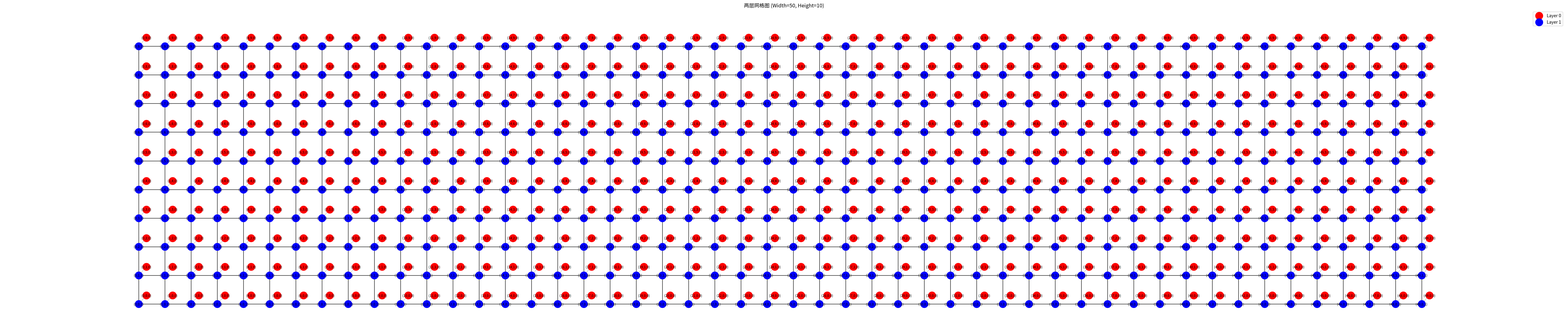
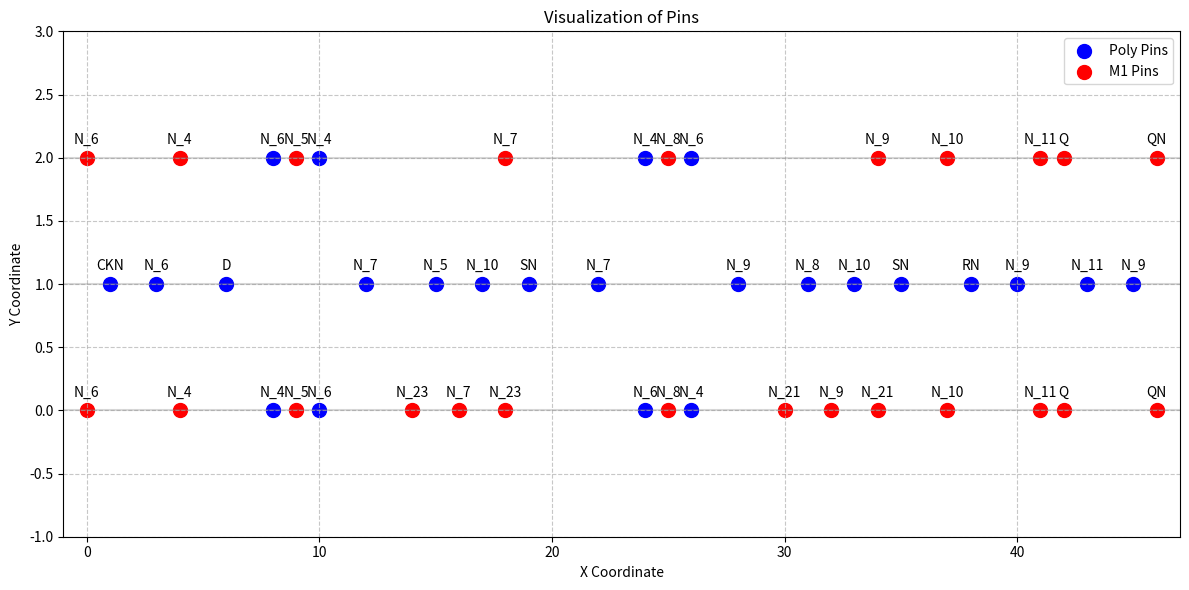

Source code (Python) for these figures, in order:
nets = {'N_6': [(3, 0, 0),
  (10, 0, 0),
  (0, 0, 1),
  (24, 0, 0),
  (3, 1, 0),
  (8, 1, 0),
  (0, 1, 1),
  (26, 1, 0)],
 'N_4': [(4, 0, 1), (8, 0, 0), (26, 0, 0), (4, 1, 1), (10, 1, 0), (24, 1, 0)],
 'D': [(6, 0, 0), (6, 1, 0)],
 'N_5': [(9, 0, 1), (9, 0, 1), (15, 0, 0), (9, 1, 1), (9, 1, 1), (15, 1, 0)],
 'N_7': [(12, 0, 0),
  (16, 0, 1),
  (16, 0, 1),
  (22, 0, 0),
  (12, 1, 0),
  (18, 1, 1),
  (18, 1, 1),
  (22, 1, 0)],
 'CKN': [(1, 0, 0), (1, 1, 0)],
 'N_23': [(14, 0, 1), (18, 0, 1), (18, 0, 1)],
 'N_10': [(17, 0, 0),
  (33, 0, 0),
  (37, 0, 1),
  (17, 1, 0),
  (33, 1, 0),
  (37, 1, 1)],
 'SN': [(19, 0, 0), (35, 0, 0), (19, 1, 0), (35, 1, 0)],
 'N_8': [(25, 0, 1),
  (25, 0, 1),
  (31, 0, 0),
  (25, 1, 1),
  (25, 1, 1),
  (31, 1, 0)],
 'N_9': [(28, 0, 0),
  (32, 0, 1),
  (32, 0, 1),
  (45, 0, 0),
  (40, 0, 0),
  (28, 1, 0),
  (34, 1, 1),
  (34, 1, 1),
  (45, 1, 0),
  (40, 1, 0)],
 'N_21': [(34, 0, 1), (34, 0, 1), (30, 0, 1)],
 'QN': [(46, 0, 1), (46, 1, 1)],
 'RN': [(38, 0, 0), (38, 1, 0)],
 'N_11': [(41, 0, 1), (43, 0, 0), (41, 1, 1), (43, 1, 0)],
 'Q': [(42, 0, 1), (42, 1, 1)]}

max_height = 10
max_width = 46
mid_height = 5

new_nets = {}
for k,v in nets.items():
    new_v = []
    for t in v:
        if t[1] == 1:
            new_v.append((t[0],max_height-2,t[2]))
        else:
            new_v.append((t[0],1,t[2]))
    new_nets[k] = new_v






import networkx as nx
import matplotlib.pyplot as plt

def create_two_layer_grid(width, height):
    """
    创建一个两层的网格图
    
    参数:
    width (int): 网格的宽度
    height (int): 网格的高度
    
    返回:
    networkx.Graph: 生成的两层网格图
    """
    G = nx.Graph()
    
    # 添加所有节点
    for layer in [0, 1]:
        for x in range(width):
            for y in range(height):
                G.add_node((x, y, layer))
    
    # 在第1层添加相邻节点之间的边
    for x in range(width):
        for y in range(height):
            # 水平边
            if x < width - 1:
                G.add_edge((x, y, 1), (x + 1, y, 1))
            # 垂直边
            if y < height - 1:
                G.add_edge((x, y, 1), (x, y + 1, 1))
    
    # 添加两层之间的垂直连接（相同x,y坐标的节点）
    for x in range(width):
        for y in range(height):
            G.add_edge((x, y, 0), (x, y, 1))
    
    return G

def visualize_two_layer_grid(G, width, height):
    """可视化两层网格图，使两层节点具有错落感，并且图形大小根据网格尺寸调整"""
    pos = {}
    offset = 0.3  # 斜向偏移量
    
    # 为每个节点计算位置，第0层节点位于第1层节点的斜上方
    for x in range(width):
        for y in range(height):
            pos[(x, y, 1)] = (x, y)  # 第1层节点保持原始位置
            pos[(x, y, 0)] = (x + offset, y + offset)  # 第0层节点位于斜上方
    
    # 根据网格的宽高比调整图形大小，添加额外空间以容纳标签
    # aspect_ratio = (width + 1) / (height + 1)  # 增加1以考虑标签空间
    fig_width = width + 1  # 基础宽度
    fig_height = height + 1
    
    # 创建图形
    plt.figure(figsize=(fig_width, fig_height))
    
    # 绘制第0层节点（红色）
    nx.draw_networkx_nodes(
        G, pos, 
        nodelist=[(x, y, 0) for x in range(width) for y in range(height)],
        node_color='r', node_size=300, label='Layer 0'
    )
    
    # 绘制第1层节点（蓝色）
    nx.draw_networkx_nodes(
        G, pos, 
        nodelist=[(x, y, 1) for x in range(width) for y in range(height)],
        node_color='b', node_size=300, label='Layer 1'
    )
    
    # 绘制层间连接（灰色）
    inter_edges = [((x, y, 0), (x, y, 1)) for x in range(width) for y in range(height)]
    nx.draw_networkx_edges(G, pos, edgelist=inter_edges, edge_color='gray', alpha=0.5)
    
    # 绘制第1层内部连接（黑色）
    intra_edges = [e for e in G.edges() if e[0][2] == 1 and e[1][2] == 1]
    nx.draw_networkx_edges(G, pos, edgelist=intra_edges, edge_color='black')
    
    # 绘制节点标签
    labels = {(x, y, layer): f"({x},{y},{layer})" for layer in [0, 1] for x in range(width) for y in range(height)}
    nx.draw_networkx_labels(G, pos, labels, font_size=8)
    
    plt.title(f"两层网格图 (Width={width}, Height={height})")
    plt.axis('off')
    plt.legend()
    plt.tight_layout()
    plt.show()

if __name__ == "__main__":
    # 设置网格尺寸
    width = 50  # 尝试不同的宽度和高度
    height = 10
    
    # 创建并可视化网格图
    G = create_two_layer_grid(width, height)
    visualize_two_layer_grid(G, width, height)
    
    # 打印一些图的基本信息
    print(f"图中节点总数: {G.number_of_nodes()}")
    print(f"图中边的总数: {G.number_of_edges()}")    








import matplotlib.pyplot as plt
from matplotlib.patches import Rectangle

# Define the data
data = {0: {'cross': ['N_6'], 'pin': [('N_6', (0, 2, 1)), ('N_6', (0, 0, 1))]},
 1: {'cross': ['N_6', 'CKN'], 'pin': [('CKN', (1, 1, 0))]},
 2: {'cross': ['N_6'], 'pin': []},
 3: {'cross': ['N_6'], 'pin': [('N_6', (3, 1, 0))]},
 4: {'cross': ['N_6', 'N_4'], 'pin': [('N_4', (4, 0, 1)), ('N_4', (4, 2, 1))]},
 5: {'cross': ['N_6', 'N_4'], 'pin': []},
 6: {'cross': ['N_6', 'N_4', 'D'], 'pin': [('D', (6, 1, 0))]},
 7: {'cross': ['N_6', 'N_4'], 'pin': []},
 8: {'cross': ['N_6', 'N_4'], 'pin': [('N_6', (8, 2, 0)), ('N_4', (8, 0, 0))]},
 9: {'cross': ['N_6', 'N_4', 'N_5'],
  'pin': [('N_5', (9, 2, 1)), ('N_5', (9, 0, 1))]},
 10: {'cross': ['N_6', 'N_4', 'N_5'],
  'pin': [('N_6', (10, 0, 0)), ('N_4', (10, 2, 0))]},
 11: {'cross': ['N_6', 'N_4', 'N_5'], 'pin': []},
 12: {'cross': ['N_6', 'N_4', 'N_5', 'N_7'], 'pin': [('N_7', (12, 1, 0))]},
 13: {'cross': ['N_6', 'N_4', 'N_5', 'N_7'], 'pin': []},
 14: {'cross': ['N_6', 'N_4', 'N_5', 'N_7', 'N_23'],
  'pin': [('N_23', (14, 0, 1))]},
 15: {'cross': ['N_6', 'N_4', 'N_5', 'N_7', 'N_23'],
  'pin': [('N_5', (15, 1, 0))]},
 16: {'cross': ['N_6', 'N_4', 'N_7', 'N_23'], 'pin': [('N_7', (16, 0, 1))]},
 17: {'cross': ['N_6', 'N_4', 'N_7', 'N_23', 'N_10'],
  'pin': [('N_10', (17, 1, 0))]},
 18: {'cross': ['N_6', 'N_4', 'N_7', 'N_23', 'N_10'],
  'pin': [('N_7', (18, 2, 1)), ('N_23', (18, 0, 1))]},
 19: {'cross': ['N_6', 'N_4', 'N_7', 'N_10', 'SN'],
  'pin': [('SN', (19, 1, 0))]},
 20: {'cross': ['N_6', 'N_4', 'N_7', 'N_10', 'SN'], 'pin': []},
 21: {'cross': ['N_6', 'N_4', 'N_7', 'N_10', 'SN'], 'pin': []},
 22: {'cross': ['N_6', 'N_4', 'N_7', 'N_10', 'SN'],
  'pin': [('N_7', (22, 1, 0))]},
 23: {'cross': ['N_6', 'N_4', 'N_10', 'SN'], 'pin': []},
 24: {'cross': ['N_6', 'N_4', 'N_10', 'SN'],
  'pin': [('N_6', (24, 0, 0)), ('N_4', (24, 2, 0))]},
 25: {'cross': ['N_6', 'N_4', 'N_10', 'SN', 'N_8'],
  'pin': [('N_8', (25, 2, 1)), ('N_8', (25, 0, 1))]},
 26: {'cross': ['N_6', 'N_4', 'N_10', 'SN', 'N_8'],
  'pin': [('N_6', (26, 2, 0)), ('N_4', (26, 0, 0))]},
 27: {'cross': ['N_10', 'SN', 'N_8'], 'pin': []},
 28: {'cross': ['N_10', 'SN', 'N_8', 'N_9'], 'pin': [('N_9', (28, 1, 0))]},
 29: {'cross': ['N_10', 'SN', 'N_8', 'N_9'], 'pin': []},
 30: {'cross': ['N_10', 'SN', 'N_8', 'N_9', 'N_21'],
  'pin': [('N_21', (30, 0, 1))]},
 31: {'cross': ['N_10', 'SN', 'N_8', 'N_9', 'N_21'],
  'pin': [('N_8', (31, 1, 0))]},
 32: {'cross': ['N_10', 'SN', 'N_9', 'N_21'], 'pin': [('N_9', (32, 0, 1))]},
 33: {'cross': ['N_10', 'SN', 'N_9', 'N_21'], 'pin': [('N_10', (33, 1, 0))]},
 34: {'cross': ['N_10', 'SN', 'N_9', 'N_21'],
  'pin': [('N_9', (34, 2, 1)), ('N_21', (34, 0, 1))]},
 35: {'cross': ['N_10', 'SN', 'N_9'], 'pin': [('SN', (35, 1, 0))]},
 36: {'cross': ['N_10', 'N_9'], 'pin': []},
 37: {'cross': ['N_10', 'N_9'],
  'pin': [('N_10', (37, 2, 1)), ('N_10', (37, 0, 1))]},
 38: {'cross': ['N_9', 'RN'], 'pin': [('RN', (38, 1, 0))]},
 39: {'cross': ['N_9'], 'pin': []},
 40: {'cross': ['N_9'], 'pin': [('N_9', (40, 1, 0))]},
 41: {'cross': ['N_9', 'N_11'],
  'pin': [('N_11', (41, 2, 1)), ('N_11', (41, 0, 1))]},
 42: {'cross': ['N_9', 'N_11', 'Q'],
  'pin': [('Q', (42, 2, 1)), ('Q', (42, 0, 1))]},
 43: {'cross': ['N_9', 'N_11'], 'pin': [('N_11', (43, 1, 0))]},
 44: {'cross': ['N_9'], 'pin': []},
 45: {'cross': ['N_9'], 'pin': [('N_9', (45, 1, 0))]},
 46: {'cross': ['QN'], 'pin': [('QN', (46, 2, 1)), ('QN', (46, 0, 1))]}}

import matplotlib.pyplot as plt
from matplotlib.patches import Rectangle

def visualize_pins(data):
    """
    可视化数据中的引脚信息
    
    参数:
    data (dict): 包含引脚信息的数据结构
    
    返回:
    fig, ax: matplotlib的图形和轴对象
    """
    # 提取引脚数据
    filtered_pins1 = []  # 存储第三元素为0的引脚
    filtered_pins2 = []  # 存储第三元素为1的引脚
    
    for key, value in data.items():
        for pin in value['pin']:
            if pin[1][2] == 0:  # 检查第三个元素是否为0
                filtered_pins1.append(pin)
            else:
                filtered_pins2.append(pin)
    
    # 创建散点图
    fig, ax = plt.subplots(figsize=(12, 6))
    
    # 绘制第三元素为0的引脚(蓝色)
    x1 = [pin[1][0] for pin in filtered_pins1]
    y1 = [pin[1][1] for pin in filtered_pins1]
    ax.scatter(x1, y1, color='blue', marker='o', s=100, label='Poly Pins')
    
    # 为蓝色点添加标签
    for i, pin in enumerate(filtered_pins1):
        ax.annotate(pin[0],  # 标签文本
                    (x1[i], y1[i]),  # 标签位置
                    textcoords="offset points",  # 文本坐标相对于点的位置
                    xytext=(0, 10),  # 偏移量
                    ha='center')  # 水平对齐方式
    
    # 绘制第三元素为1的引脚(红色)
    x2 = [pin[1][0] for pin in filtered_pins2]
    y2 = [pin[1][1] for pin in filtered_pins2]
    ax.scatter(x2, y2, color='red', marker='o', s=100, label='M1 Pins')
    
    # 为红色点添加标签
    for i, pin in enumerate(filtered_pins2):
        ax.annotate(pin[0],  # 标签文本
                    (x2[i], y2[i]),  # 标签位置
                    textcoords="offset points",  # 文本坐标相对于点的位置
                    xytext=(0, 10),  # 偏移量
                    ha='center')  # 水平对齐方式
    
    # 添加网格
    ax.grid(True, linestyle='--', alpha=0.7)
    
    # 设置坐标轴标签和标题
    ax.set_xlabel('X Coordinate')
    ax.set_ylabel('Y Coordinate')
    ax.set_title('Visualization of Pins')
    
    # 设置坐标轴范围
    max_x = max(x1 + x2) if x1 + x2 else 0
    ax.set_xlim(-1, max_x + 1)
    ax.set_ylim(-1, 3)  # 设置y轴范围为0-2，显示所有可能的y值
    
    # 添加参考线
    ax.axhline(y=0, color='gray', linestyle='-', alpha=0.3)
    ax.axhline(y=1, color='gray', linestyle='-', alpha=0.3)
    ax.axhline(y=2, color='gray', linestyle='-', alpha=0.3)
    
    # 添加图例
    ax.legend()
    
    plt.tight_layout()
    return fig, ax

# 使用示例
if __name__ == "__main__":
    # 这里使用您提供的数据

    fig, ax = visualize_pins(data)
    plt.show()  # 显示图形
